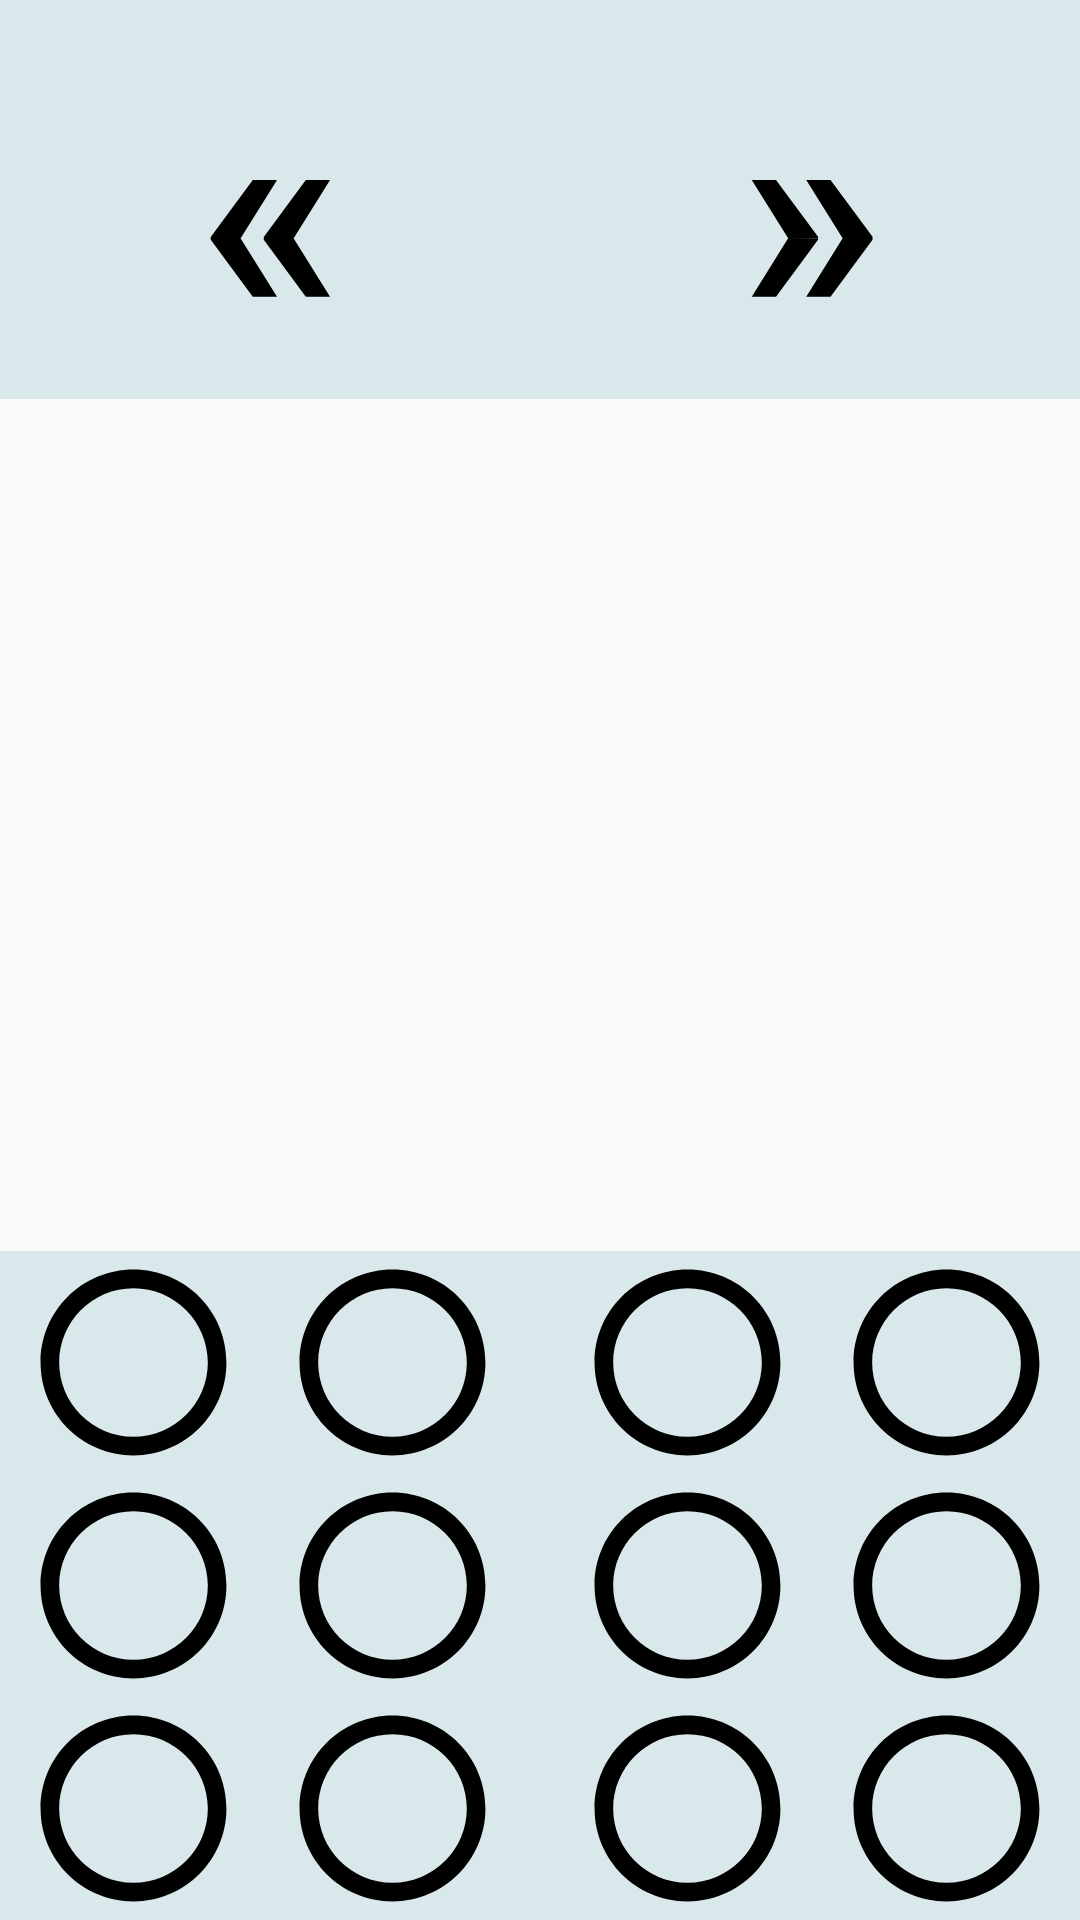

Android layout source for this screen:
<!-- AndroidManifest.xml: application theme AppTheme -->
<!-- res/layout/activity_braile_leer.xml -->
<?xml version="1.0" encoding="utf-8"?>
<LinearLayout
    xmlns:android="http://schemas.android.com/apk/res/android"
    android:id="@+id/linear_layout_braile_leer"
    android:layout_width="match_parent"
    android:layout_height="match_parent"
    android:orientation="vertical">

    <LinearLayout
        android:layout_width="match_parent"
        android:layout_height="wrap_content"
        android:gravity="center_horizontal"
        android:orientation="horizontal">

        <Button
            android:id="@+id/atras"
            android:layout_width="0sp"
            android:layout_height="match_parent"
            android:layout_weight="1"
            android:background="#d8e8eb"
            android:text="«"
            android:textSize="100sp"/>

        <Button
            android:id="@+id/adelante"
            android:layout_width="0sp"
            android:layout_height="match_parent"
            android:layout_weight="1"
            android:background="#d8e8eb"
            android:text="»"
            android:textSize="100sp"/>

    </LinearLayout>

    <TextView
        android:id="@+id/texto_salida_espanol"
        android:layout_width="match_parent"
        android:layout_height="0dp"
        android:textSize="200sp"
        android:gravity="center_horizontal"
        android:layout_weight="1"/>

    <LinearLayout
        android:id="@+id/leer"
        android:layout_width="match_parent"
        android:layout_height="wrap_content"
        android:orientation="horizontal"
        android:gravity="center_horizontal"
        android:background="#d8e8eb">

        <LinearLayout
            android:layout_width="wrap_content"
            android:layout_height="wrap_content"
            android:orientation="vertical"
            android:layout_marginEnd="12dp">

            <ImageView
                android:id="@+id/b_cero"
                android:layout_width="wrap_content"
                android:layout_height="wrap_content"
                android:background="@drawable/b_vacio"/>

            <ImageView
                android:id="@+id/b_uno"
                android:layout_width="wrap_content"
                android:layout_height="wrap_content"
                android:background="@drawable/b_vacio"/>

            <ImageView
                android:id="@+id/b_dos"
                android:layout_width="wrap_content"
                android:layout_height="wrap_content"
                android:background="@drawable/b_vacio"/>

        </LinearLayout>

        <LinearLayout
            android:layout_width="wrap_content"
            android:layout_height="wrap_content"
            android:orientation="vertical"
            android:layout_marginEnd="12dp">

            <ImageView
                android:id="@+id/b_tres"
                android:layout_width="wrap_content"
                android:layout_height="wrap_content"
                android:background="@drawable/b_vacio"/>

            <ImageView
                android:id="@+id/b_cuatro"
                android:layout_width="wrap_content"
                android:layout_height="wrap_content"
                android:background="@drawable/b_vacio"/>

            <ImageView
                android:id="@+id/b_cinco"
                android:layout_width="wrap_content"
                android:layout_height="wrap_content"
                android:background="@drawable/b_vacio"/>

        </LinearLayout>

        <LinearLayout
            android:layout_width="wrap_content"
            android:layout_height="wrap_content"
            android:orientation="vertical"
            android:layout_marginStart="12dp">

            <ImageView
                android:id="@+id/b_seis"
                android:layout_width="wrap_content"
                android:layout_height="wrap_content"
                android:background="@drawable/b_vacio"/>

            <ImageView
                android:id="@+id/b_siete"
                android:layout_width="wrap_content"
                android:layout_height="wrap_content"
                android:background="@drawable/b_vacio"/>

            <ImageView
                android:id="@+id/b_ocho"
                android:layout_width="wrap_content"
                android:layout_height="wrap_content"
                android:background="@drawable/b_vacio"/>

        </LinearLayout>

        <LinearLayout
            android:layout_width="wrap_content"
            android:layout_height="wrap_content"
            android:orientation="vertical"
            android:layout_marginStart="12dp">

            <ImageView
                android:id="@+id/b_nueve"
                android:layout_width="wrap_content"
                android:layout_height="wrap_content"
                android:background="@drawable/b_vacio"/>

            <ImageView
                android:id="@+id/b_diez"
                android:layout_width="wrap_content"
                android:layout_height="wrap_content"
                android:background="@drawable/b_vacio"/>

            <ImageView
                android:id="@+id/b_once"
                android:layout_width="wrap_content"
                android:layout_height="wrap_content"
                android:background="@drawable/b_vacio"/>

        </LinearLayout>

    </LinearLayout>

</LinearLayout>
<!-- resources referenced by this layout -->
<resources>
  <!-- drawable b_vacio (drawable) -->
  <vector xmlns:android="http://schemas.android.com/apk/res/android"
      android:width="0.5in"
      android:height="0.5in"
      android:viewportWidth="24"
      android:viewportHeight="24"
      android:tint="#000000">
    <path
        android:fillColor="@android:color/white"
        android:pathData="M12,2C6.47,2 2,6.47 2,12s4.47,10 10,10 10,-4.47 10,-10S17.53,2 12,2zM12,20c-4.41,0 -8,-3.59 -8,-8s3.59,-8 8,-8 8,3.59 8,8 -3.59,8 -8,8z"/>
  </vector>
  <style name="AppTheme" parent="Theme.AppCompat.Light">
          
          <item name="colorPrimary">#4193a6</item>
          <item name="colorPrimaryDark">#4193a6</item>
          <item name="colorAccent">#4193a6</item>
          <item name="android:textColor">#000000</item>
      </style>
</resources>
